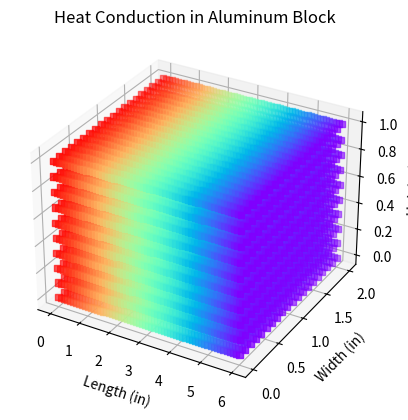

Source code (Python):
import numpy as np
import matplotlib.pyplot as plt
from mpl_toolkits.mplot3d import Axes3D
from matplotlib.animation import FuncAnimation
from matplotlib import cm

# Dimensions of the aluminum block (in inches)
length = 6
width = 2
height = 1

# Convert dimensions to a smaller scale for computational efficiency
scale_factor = 10
L, W, H = length * scale_factor, width * scale_factor, height * scale_factor

# Create a 3D meshgrid for the block
x = np.linspace(0, length, L)
y = np.linspace(0, width, W)
z = np.linspace(0, height, H)
X, Y, Z = np.meshgrid(x, y, z, indexing='ij')

# Initialize temperature distribution in the block
# 100 C on the left face and 20 C on the right face
temperature = np.linspace(100, 20, L)

# Adjusting the temperature array to match the dimensions of the X, Y, Z arrays
temperature_3d = np.zeros((L, W, H))
for i in range(W):
    for j in range(H):
        temperature_3d[:, i, j] = temperature

# Heat conduction parameters
alpha = 0.01  # thermal diffusivity of 6061 aluminum (in m^2/s)
dt = 0.1      # time step (in seconds)

# Function to update temperature distribution
def update_temperature(temp_3d):
    # Apply a simple heat diffusion model
    new_temp = temp_3d.copy()
    for i in range(1, L-1):
        new_temp[i, :, :] = temp_3d[i, :, :] + alpha * dt * (temp_3d[i+1, :, :] - 2*temp_3d[i, :, :] + temp_3d[i-1, :, :])
    return new_temp

# Set up the figure and 3D axis for animation
fig = plt.figure()
ax = fig.add_subplot(111, projection='3d')

# Plot initial state
scat = ax.scatter(X.flatten(), Y.flatten(), Z.flatten(), c=temperature_3d.flatten(), cmap='rainbow', marker='s')

# Set axis labels
ax.set_xlabel('Length (in)')
ax.set_ylabel('Width (in)')
ax.set_zlabel('Height (in)')
ax.set_title('Heat Conduction in Aluminum Block')

# Function to update the scatter plot for each frame
def animate(frame):
    global temperature_3d
    temperature_3d = update_temperature(temperature_3d)
    scat.set_array(temperature_3d.flatten())
    return scat,

# Create the animation
ani = FuncAnimation(fig, animate, frames=100, interval=100, blit=False)

plt.show()
